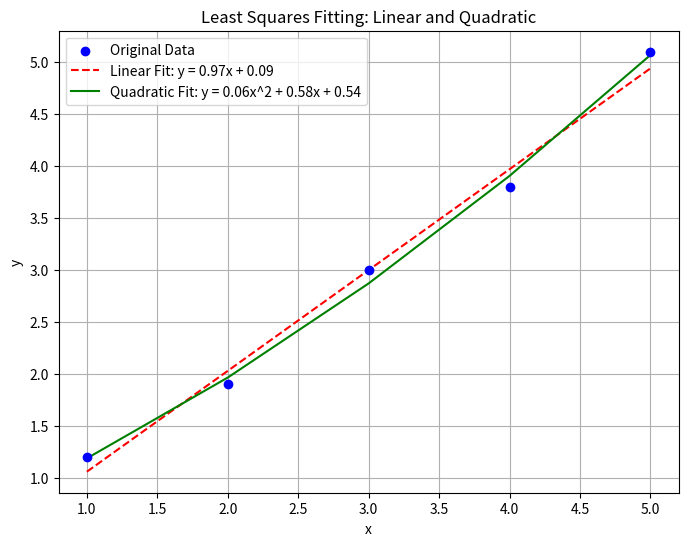

The matplotlib source for this figure:
import numpy as np
import matplotlib.pyplot as plt

# 示例数据
x = np.array([1, 2, 3, 4, 5])
y = np.array([1.2, 1.9, 3.0, 3.8, 5.1])

# 一次多项式拟合
coeff_linear = np.polyfit(x, y, 1)  # [a1, b1]
y_linear_fit = np.polyval(coeff_linear, x)

# 二次多项式拟合
coeff_quadratic = np.polyfit(x, y, 2)  # [a2, b2, c2]
y_quadratic_fit = np.polyval(coeff_quadratic, x)

# 作图
plt.figure(figsize=(8, 6))
plt.scatter(x, y, color='blue', label='Original Data', zorder=5)
plt.plot(x, y_linear_fit, color='red', label=f'Linear Fit: y = {coeff_linear[0]:.2f}x + {coeff_linear[1]:.2f}', linestyle='--')
plt.plot(x, y_quadratic_fit, color='green', label=f'Quadratic Fit: y = {coeff_quadratic[0]:.2f}x^2 + {coeff_quadratic[1]:.2f}x + {coeff_quadratic[2]:.2f}')

plt.xlabel('x')
plt.ylabel('y')
plt.title('Least Squares Fitting: Linear and Quadratic')
plt.legend()
plt.grid(True)
plt.show()
